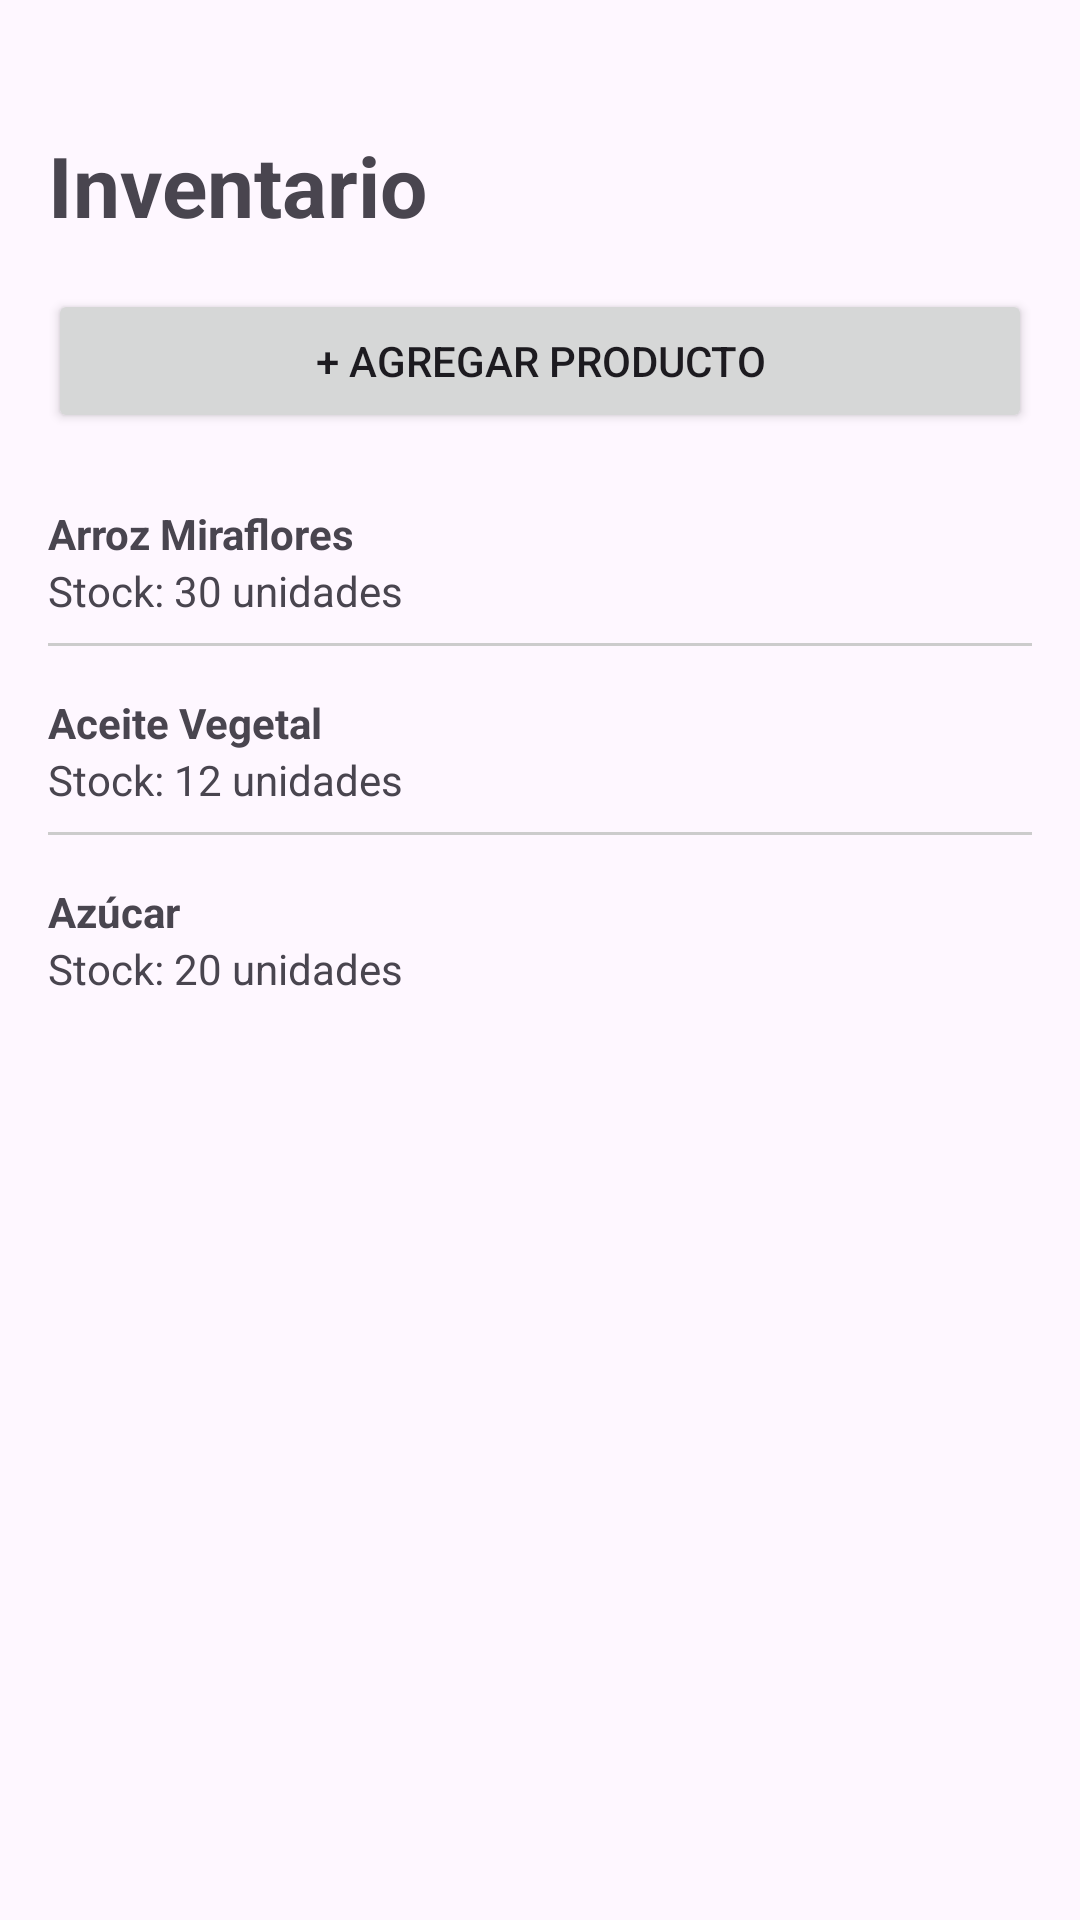

Android layout source for this screen:
<!-- AndroidManifest.xml: application theme Theme.AlmacenPro -->
<!-- res/layout/activity_lista.xml -->
<?xml version="1.0" encoding="utf-8"?>
<ScrollView xmlns:android="http://schemas.android.com/apk/res/android"
    xmlns:tools="http://schemas.android.com/tools"
    android:layout_width="match_parent"
    android:layout_height="match_parent"
    android:fillViewport="true"
    tools:context=".ListaActivity">

    <LinearLayout
        android:layout_width="match_parent"
        android:layout_height="wrap_content"
        android:orientation="vertical"
        android:padding="16dp">

        <TextView
            android:id="@+id/txtTituloLista"
            android:layout_width="wrap_content"
            android:layout_height="wrap_content"
            android:text="@string/titulo_inventario"
            android:textStyle="bold"
            android:textSize="28sp"
            android:layout_marginTop="27dp"/>

        <Button
            android:id="@+id/btnAgregar"
            android:layout_width="match_parent"
            android:layout_height="wrap_content"
            android:text="@string/btn_agregar_producto"
            android:layout_marginTop="16dp"/>

        <TextView
            android:layout_width="match_parent"
            android:layout_height="wrap_content"
            android:text="@string/producto_arroz_miraflores"
            android:textStyle="bold"
            android:paddingTop="24dp"/>

        <TextView
            android:layout_width="match_parent"
            android:layout_height="wrap_content"
            android:text="@string/stock_30_unidades" />

        <View
            android:layout_width="match_parent"
            android:layout_height="1dp"
            android:background="@color/divisor"
            android:layout_marginTop="8dp"/>

        <TextView
            android:layout_width="match_parent"
            android:layout_height="wrap_content"
            android:text="@string/producto_aceite_vegetal"
            android:textStyle="bold"
            android:paddingTop="16dp"/>

        <TextView
            android:layout_width="match_parent"
            android:layout_height="wrap_content"
            android:text="@string/stock_12_unidades" />

        <View
            android:layout_width="match_parent"
            android:layout_height="1dp"
            android:background="@color/divisor"
            android:layout_marginTop="8dp"/>

        <TextView
            android:layout_width="match_parent"
            android:layout_height="wrap_content"
            android:text="@string/producto_azucar"
            android:textStyle="bold"
            android:paddingTop="16dp"/>

        <TextView
            android:layout_width="match_parent"
            android:layout_height="wrap_content"
            android:text="@string/stock_20_unidades" />

    </LinearLayout>

</ScrollView>
<!-- resources referenced by this layout -->
<resources>
  <color name="divisor">#CCCCCC</color>
  <string name="btn_agregar_producto">+ Agregar Producto</string>
  <string name="producto_aceite_vegetal">Aceite Vegetal</string>
  <string name="producto_arroz_miraflores">Arroz Miraflores</string>
  <string name="producto_azucar">Azúcar</string>
  <string name="stock_12_unidades">Stock: 12 unidades</string>
  <string name="stock_20_unidades">Stock: 20 unidades</string>
  <string name="stock_30_unidades">Stock: 30 unidades</string>
  <string name="titulo_inventario">Inventario</string>
  <style name="Theme.AlmacenPro" parent="Base.Theme.AlmacenPro" />
  <style name="Base.Theme.AlmacenPro" parent="Theme.Material3.DayNight.NoActionBar">
  
          <item name="colorPrimary">@color/primario</item>
          <item name="colorSecondary">@color/secundario</item>
  
      </style>
  <color name="primario">#2E7D32</color>
  <color name="secundario">#4CAF50</color>
</resources>
